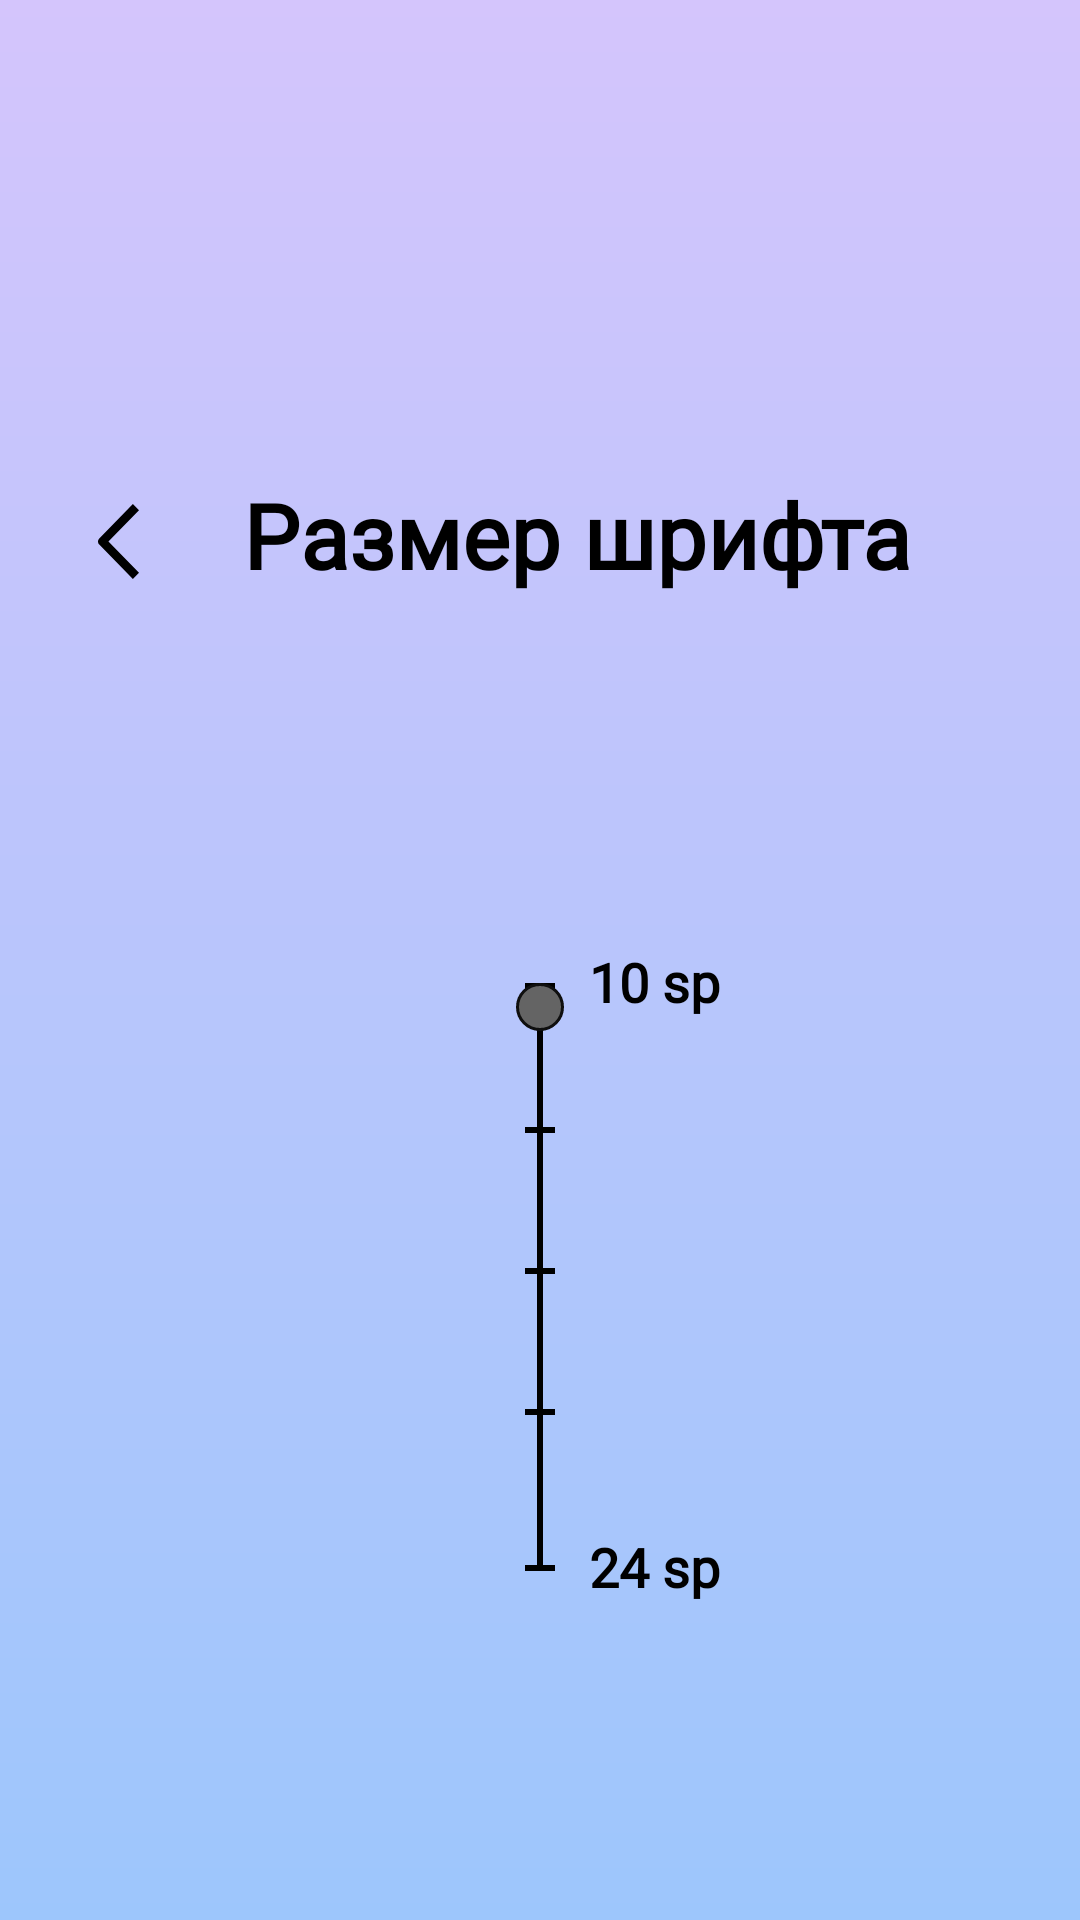

This screen was rendered from an Android layout file. Write that file and the resources it references.
<!-- AndroidManifest.xml: activity theme Theme.AppCompat.Light.NoActionBar -->
<!-- res/layout/size_font.xml -->
<?xml version="1.0" encoding="utf-8"?>
<androidx.constraintlayout.widget.ConstraintLayout xmlns:android="http://schemas.android.com/apk/res/android"
    xmlns:app="http://schemas.android.com/apk/res-auto"
    android:layout_width="match_parent"
    android:layout_height="match_parent"
    android:background="@drawable/lr270d4c5fc9dc6fc"
    android:id="@+id/main_layout">

    
    <ImageView
        android:id="@+id/back_arrow"
        android:layout_width="25dp"
        android:layout_height="25dp"
        android:layout_marginTop="168dp"
        android:layout_marginLeft="27dp"
        android:src="@drawable/exit_left"
        android:contentDescription="Back arrow"
        android:clickable="true"
        android:focusable="true"
        app:layout_constraintStart_toStartOf="parent"
        app:layout_constraintTop_toTopOf="parent" />

    
    <TextView
        android:id="@+id/title_size_font"
        android:layout_width="wrap_content"
        android:layout_height="wrap_content"
        android:layout_marginLeft="81dp"
        android:layout_marginTop="158dp"
        android:fontFamily="@font/montserrat_bold"
        android:text="Размер шрифта"
        android:textColor="#000000"
        android:textSize="30sp"
        android:textStyle="bold"
        app:layout_constraintStart_toStartOf="parent"
        app:layout_constraintTop_toTopOf="parent" />

    
    <TextView
        android:id="@+id/top_scale_value"
        android:layout_width="wrap_content"
        android:layout_height="wrap_content"
        android:layout_marginTop="315dp"
        android:fontFamily="@font/montserrat_medium"
        android:text="10 sp"
        android:textColor="#000000"
        android:textSize="18sp"
        android:textStyle="bold"
        app:layout_constraintEnd_toEndOf="parent"
        app:layout_constraintTop_toTopOf="parent"
        android:layout_marginEnd="120dp" />

    
    <TextView
        android:id="@+id/bottom_scale_value"
        android:layout_width="wrap_content"
        android:layout_height="wrap_content"
        android:layout_marginTop="510dp"
        android:fontFamily="@font/montserrat_medium"
        android:text="24 sp"
        android:textColor="#000000"
        android:textSize="18sp"
        android:textStyle="bold"
        app:layout_constraintEnd_toEndOf="parent"
        app:layout_constraintTop_toTopOf="parent"
        android:layout_marginEnd="120dp" />

    
    <FrameLayout
        android:id="@+id/scale_area"
        android:layout_width="50dp"
        android:layout_height="300dp"
        android:layout_marginTop="327.5dp"
        app:layout_constraintStart_toStartOf="parent"
        app:layout_constraintEnd_toEndOf="parent"
        app:layout_constraintTop_toTopOf="parent"
        app:layout_constraintHorizontal_bias="0.5">

        
        <View
            android:id="@+id/vertical_line"
            android:layout_width="30dp"
            android:layout_height="match_parent"
            android:layout_gravity="center_horizontal"
            android:background="@android:color/transparent"
            android:clickable="true"
            android:focusable="true" />

        
        <View
            android:id="@+id/scale_line"
            android:layout_width="2dp"
            android:layout_height="195dp"
            android:layout_gravity="center_horizontal|top"
            android:background="#000000" />

        
        <View
            android:id="@+id/mark_top"
            android:layout_width="10dp"
            android:layout_height="2dp"
            android:layout_gravity="center_horizontal|top"
            android:layout_marginTop="0dp"
            android:background="#000000" />

        
        <View
            android:id="@+id/mark_bottom"
            android:layout_width="10dp"
            android:layout_height="2dp"
            android:layout_gravity="center_horizontal|top"
            android:layout_marginTop="194dp"
            android:background="#000000" />

        
        <View
            android:layout_width="10dp"
            android:layout_height="2dp"
            android:layout_gravity="center_horizontal|top"
            android:layout_marginTop="48dp"
            android:background="#000000" />

        <View
            android:layout_width="10dp"
            android:layout_height="2dp"
            android:layout_gravity="center_horizontal|top"
            android:layout_marginTop="95dp"
            android:background="#000000" />

        <View
            android:layout_width="10dp"
            android:layout_height="2dp"
            android:layout_gravity="center_horizontal|top"
            android:layout_marginTop="142dp"
            android:background="#000000" />

        
        <ImageView
            android:id="@+id/slider_circle"
            android:layout_width="16dp"
            android:layout_height="16dp"
            android:layout_gravity="center_horizontal|top"
            android:src="@drawable/circle_slider"
            android:contentDescription="Font size slider"
            android:clickable="true"
            android:focusable="true" />

    </FrameLayout>

</androidx.constraintlayout.widget.ConstraintLayout>
<!-- resources referenced by this layout -->
<resources>
  <!-- drawable circle_slider (drawable) -->
  <?xml version="1.0" encoding="utf-8"?>
  <shape xmlns:android="http://schemas.android.com/apk/res/android"
      android:shape="oval">
      <solid android:color="#646464"/>
      <stroke
          android:width="2dp"
          android:color="#0F0F0F"/>
      <size
          android:width="32dp"
          android:height="32dp"/>
  </shape>
  <!-- drawable exit_left (drawable) -->
  <vector xmlns:android="http://schemas.android.com/apk/res/android"
      android:width="11dp"
      android:height="20dp"
      android:viewportWidth="11"
      android:viewportHeight="20">
    <path
        android:pathData="M2.799,10L11,18.333L9.36,20L0.34,10.833C0.122,10.612 0,10.313 0,10C0,9.687 0.122,9.388 0.34,9.167L9.36,0L11,1.666L2.799,10Z"
        android:fillColor="#000000"
        android:fillType="evenOdd"/>
  </vector>
  <!-- drawable lr270d4c5fc9dc6fc (drawable) -->
  <?xml version="1.0" encoding="UTF-8"?>
  <shape
      xmlns:android="http://schemas.android.com/apk/res/android">
      <gradient
          android:startColor="#D4C5FC"
          android:endColor="#9DC6FC"
          android:angle="270"
          />
  </shape>
</resources>
